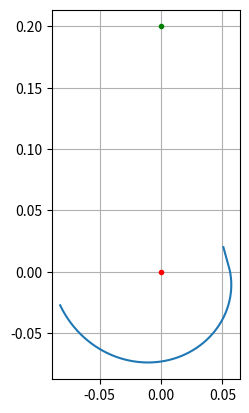

Source code (Python):
import numpy as np
import matplotlib.pyplot as plt
from scipy.optimize import root_scalar
from time import perf_counter

# TSA parameters
D = 0.2
R0 = 0.0015
A = 0.1
B = 0.0

# optimization parameters
XI = 30

THETA0 = 15 * 2*np.pi
THETAM = 30 * 2*np.pi
THETA_STEP = 0.01

GAMMA_STEP = 1/XI * THETA_STEP

# Test variables
P = np.array([0.05, 0])
T = np.array([-2,-1])/np.linalg.norm([-2,-1])
SD = 0.2
S = np.array([0, SD])

Y0 = 0.02

# Work around the unreachable code error
cross = lambda x,y:np.cross(x,y)

def h_fun(theta):
    return D/(R0*(A+B+R0*theta))

def rotate(u, angle):
    return np.array([u[0]*np.cos(angle) - u[1]*np.sin(angle), u[0]*np.sin(angle) + u[1]*np.cos(angle)])

def equal_moment_x(y, h):
    return (XI*(SD - y))/np.sqrt(SD**2*h**2 - XI**2)

def epsilon_solve(e, p, t, h):
    return cross(p + e*t, S)*h/np.linalg.norm(S- p - e*t) - XI

def epsilon_solve_fun(p, t, h):
    return lambda e: epsilon_solve(e, p, t, h)

def new_pt_tan_and_angle(p,t,h):
    res = root_scalar(epsilon_solve_fun(p,t,h), bracket=[-20,20])

    e = res.root
    new_p = p + e*t
    new_t = (p-S)/np.linalg.norm(p-S)

    angle = np.pi/2 - np.arccos(np.dot(p, new_p))

    return new_p, new_t, angle

# Main

if __name__ == "__main__":
    p0 = np.array([equal_moment_x(Y0, h_fun(THETA0)), Y0])
    t0 = (p0-S)/np.linalg.norm(p0-S)

    p = p0
    t = t0

    p_list = [p]
    t_list = [t]
    a_list = [0]

    for theta in np.arange(THETA0, THETAM, THETA_STEP):
        p = rotate(p, GAMMA_STEP)
        t = rotate(t, GAMMA_STEP)

        p, t, a = new_pt_tan_and_angle(p, t, h_fun(theta))

        p_list.append(p)
        t_list.append(t)
        a_list.append(a)

    pp_list = []

    for i, p in enumerate(p_list):
        pp_list.append(rotate(p, -i*GAMMA_STEP))

    fig, ax = plt.subplots()

    ax.plot(0,0,'r.')
    ax.plot(0,SD, 'g.')

    ax.plot([pp[0] for pp in pp_list], [pp[1] for pp in pp_list])
    ax.grid()
    ax.set_aspect('equal')
    plt.show()


